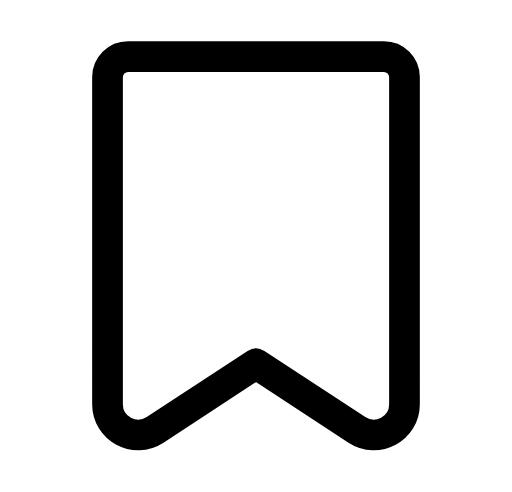
t = 0.00 s
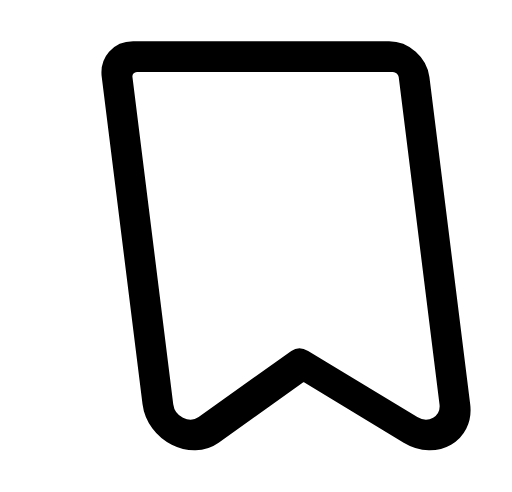
t = 0.19 s
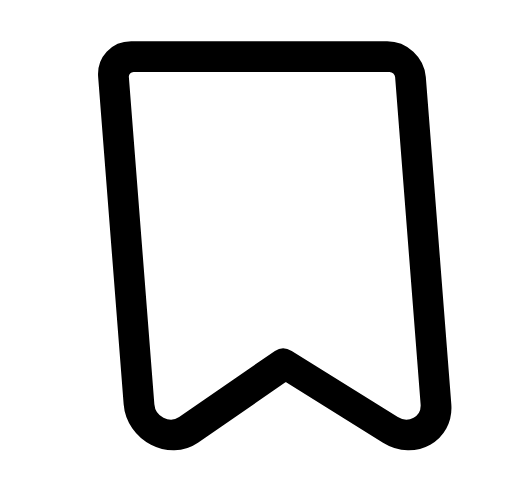
t = 0.41 s
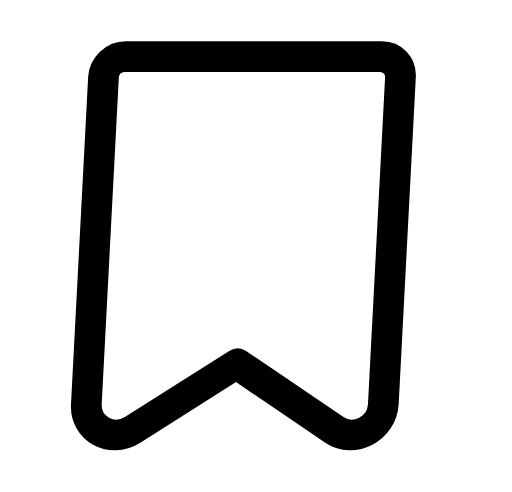
t = 0.60 s
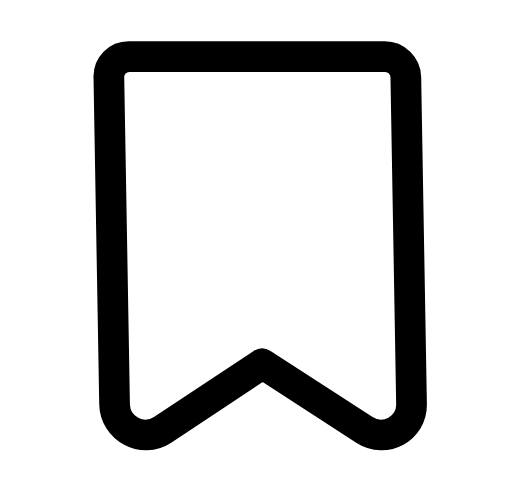
t = 0.80 s
t = 1.00 s: frame unchanged from t = 0.00 s, image omitted

The animated SVG that drew these frames (rendered in a browser with its animation timeline set to each time). Animation: 1 SMIL element (animateTransform=1); one cycle of 1.00 s.

<svg xmlns="http://www.w3.org/2000/svg" width="25" height="24" fill="none" viewBox="0 0 25 24">
  <g clip-path="url(#bookmarkOutlineAnimClip)">
    <g transform-origin="12.5 3.75">
      <path stroke="currentColor" stroke-linejoin="round" stroke-width="1.5"
        d="M5.25 3.75a1 1 0 0 1 1-1h12.5a1 1 0 0 1 1 1v15.974c0 1.193-1.325 1.908-2.322 1.255L12.5 17.75l-4.928 3.229c-.998.653-2.322-.062-2.322-1.255z">
        <animateTransform attributeName="transform" type="skewX"
          values="0; 12; -8; 5; -3; 1; 0"
          keyTimes="0; 0.15; 0.3; 0.45; 0.6; 0.8; 1"
          dur="1s" begin="0s" fill="freeze"
          calcMode="spline"
          keySplines="0.4 0 0.2 1; 0.4 0 0.2 1; 0.4 0 0.2 1; 0.4 0 0.2 1; 0.4 0 0.2 1; 0.4 0 0.2 1"
          additive="sum"/>
      </path>
    </g>
  </g>
  <defs>
    <clipPath id="bookmarkOutlineAnimClip"><path fill="#fff" d="M.5 0h24v24H.5z"/></clipPath>
  </defs>
</svg>
